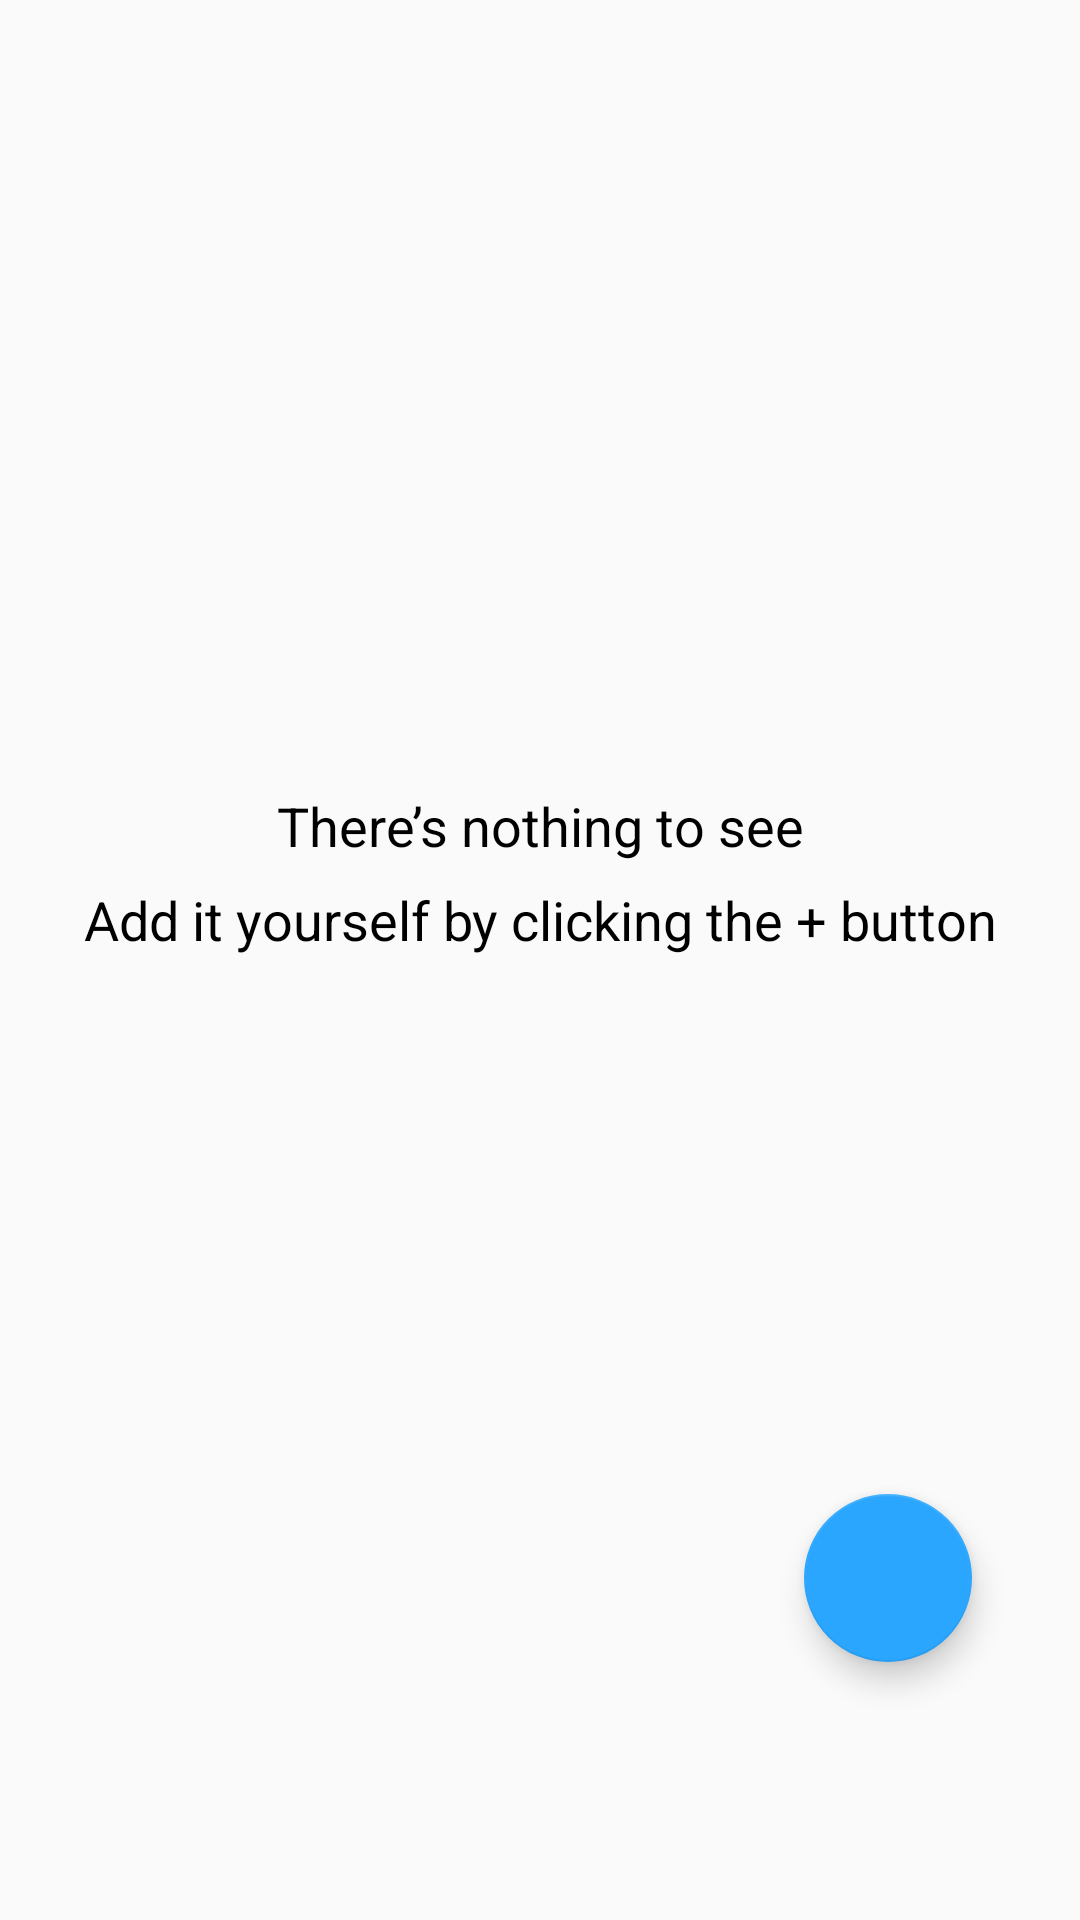

Write the Android layout XML for this screen, with the resource values it uses.
<!-- AndroidManifest.xml: application theme AppTheme -->
<!-- res/layout/fragment_notes.xml -->
<?xml version="1.0" encoding="utf-8"?>
<androidx.constraintlayout.widget.ConstraintLayout
    xmlns:android="http://schemas.android.com/apk/res/android"
    xmlns:app="http://schemas.android.com/apk/res-auto"
    xmlns:tools="http://schemas.android.com/tools"
    android:layout_width="match_parent"
    android:layout_height="match_parent">

    <androidx.recyclerview.widget.RecyclerView
        android:layout_width="0dp"
        android:layout_height="wrap_content"
        app:layout_constraintEnd_toEndOf="parent"
        app:layout_constraintStart_toStartOf="parent"
        app:layout_constraintTop_toTopOf="parent" />

    <com.google.android.material.floatingactionbutton.FloatingActionButton
        android:id="@+id/button_tambah_notes"
        android:layout_width="0dp"
        android:layout_height="wrap_content"
        android:layout_marginEnd="36dp"
        android:layout_marginBottom="86dp"
        android:clickable="true"
        app:backgroundTint="@color/colorBlue"
        app:layout_constraintBottom_toBottomOf="parent"
        app:layout_constraintEnd_toEndOf="parent"
        app:srcCompat="@drawable/ic_add_black_24dp" />

    <TextView
        android:id="@+id/textView2"
        android:layout_width="0dp"
        android:layout_height="wrap_content"
        android:text="Add it yourself by clicking the + button"
        android:textAlignment="center"
        android:textColor="@color/design_default_color_on_secondary"
        android:textSize="18sp"
        app:layout_constraintBottom_toBottomOf="parent"
        app:layout_constraintEnd_toEndOf="parent"
        app:layout_constraintHorizontal_bias="0.0"
        app:layout_constraintStart_toStartOf="parent"
        app:layout_constraintTop_toTopOf="parent"
        app:layout_constraintVertical_bias="0.478" />

    <TextView
        android:id="@+id/textView"
        android:layout_width="0dp"
        android:layout_height="wrap_content"
        android:text="There’s nothing to see"
        android:textAlignment="center"
        android:textColor="@color/design_default_color_on_secondary"
        android:textSize="18sp"
        app:layout_constraintBottom_toBottomOf="parent"
        app:layout_constraintEnd_toEndOf="parent"
        app:layout_constraintHorizontal_bias="1.0"
        app:layout_constraintStart_toStartOf="parent"
        app:layout_constraintTop_toTopOf="parent"
        app:layout_constraintVertical_bias="0.427" />
</androidx.constraintlayout.widget.ConstraintLayout>
<!-- resources referenced by this layout -->
<resources>
  <color name="colorBlue">#2BA6FF</color>
  <style name="AppTheme" parent="Theme.AppCompat.Light.NoActionBar">
          
          <item name="colorPrimary">@color/colorPrimary</item>
          <item name="colorPrimaryDark">@color/colorPrimaryDark</item>
          <item name="colorAccent">@color/colorAccent</item>
      </style>
  <color name="colorPrimary">#6200EE</color>
  <color name="colorPrimaryDark">#3700B3</color>
  <color name="colorAccent">#03DAC5</color>
</resources>
